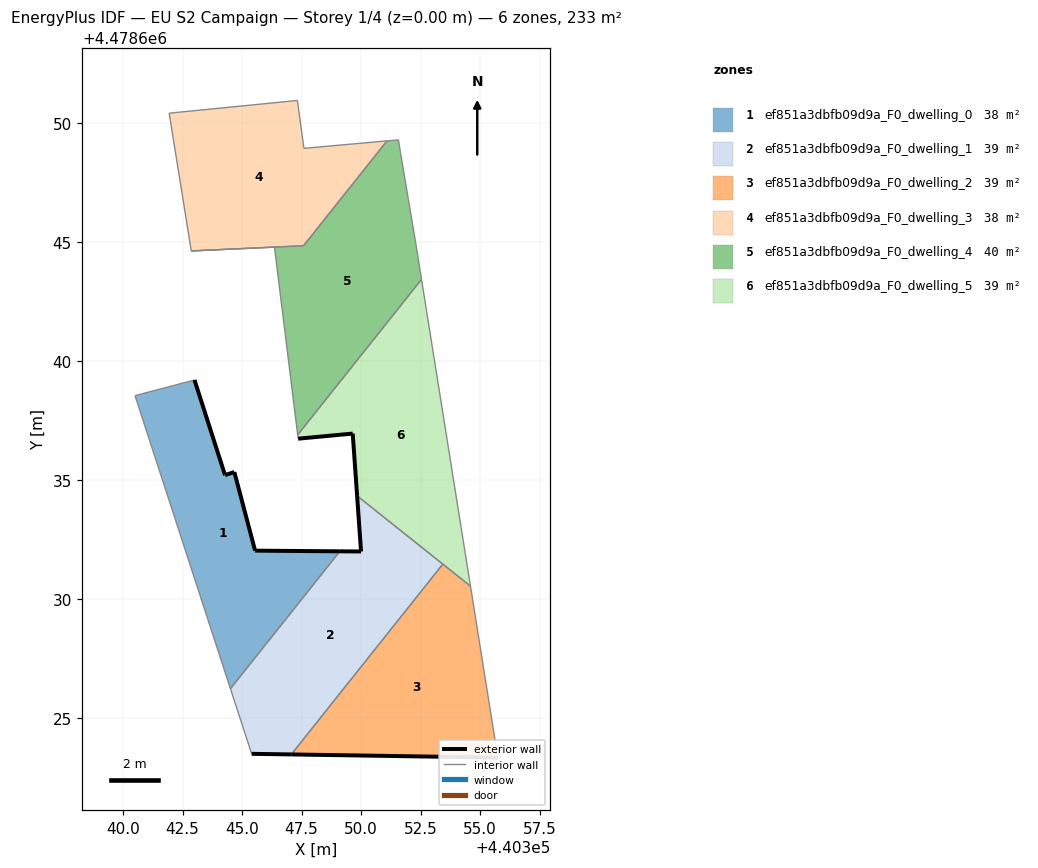
=== STOREY PLAN SPEC (per zone: floor XY polygon, exterior-wall plan segments, windows/doors) ===
zone 1: ef851a3dbfb09d9a_F0_dwelling_0  (38.3 m²)
  floor: (440344.51, 4478626.23) (440349.11, 4478632.00) (440345.55, 4478632.03) (440344.67, 4478635.33) (440344.28, 4478635.20) (440343.00, 4478639.20) (440340.50, 4478638.54)
  exterior wall: (440344.67, 4478635.33) – (440345.55, 4478632.03)  [3.4 m]
  exterior wall: (440345.55, 4478632.03) – (440349.11, 4478632.00)  [3.6 m]
  exterior wall: (440343.00, 4478639.20) – (440344.28, 4478635.20)  [4.2 m]
  exterior wall: (440344.28, 4478635.20) – (440344.67, 4478635.33)  [0.4 m]
  interior walls: 3
zone 2: ef851a3dbfb09d9a_F0_dwelling_1  (39.2 m²)
  floor: (440347.07, 4478623.47) (440353.43, 4478631.46) (440349.83, 4478634.33) (440350.00, 4478631.99) (440349.11, 4478632.00) (440344.51, 4478626.23) (440345.40, 4478623.49)
  exterior wall: (440347.07, 4478623.47) – (440345.40, 4478623.49)  [1.7 m]
  exterior wall: (440349.11, 4478632.00) – (440350.00, 4478631.99)  [0.9 m]
  exterior wall: (440350.00, 4478631.99) – (440349.83, 4478634.33)  [2.3 m]
  interior walls: 4
zone 3: ef851a3dbfb09d9a_F0_dwelling_2  (38.8 m²)
  floor: (440355.74, 4478623.33) (440354.59, 4478630.54) (440353.43, 4478631.46) (440347.07, 4478623.47)
  exterior wall: (440355.74, 4478623.33) – (440347.07, 4478623.47)  [8.7 m]
  interior walls: 3
zone 4: ef851a3dbfb09d9a_F0_dwelling_3  (38.0 m²)
  floor: (440347.58, 4478644.84) (440351.09, 4478649.24) (440347.60, 4478648.93) (440347.32, 4478650.94) (440341.94, 4478650.41) (440342.86, 4478644.62)
  interior walls: 6
zone 5: ef851a3dbfb09d9a_F0_dwelling_4  (39.6 m²)
  floor: (440347.34, 4478636.89) (440352.54, 4478643.43) (440352.30, 4478644.89) (440351.66, 4478648.73) (440351.57, 4478649.29) (440351.09, 4478649.24) (440347.58, 4478644.84) (440342.86, 4478644.62) (440346.36, 4478644.78)
  interior walls: 10
zone 6: ef851a3dbfb09d9a_F0_dwelling_5  (38.8 m²)
  floor: (440354.59, 4478630.54) (440352.54, 4478643.43) (440347.33, 4478636.89) (440347.35, 4478636.73) (440349.65, 4478636.95) (440349.83, 4478634.33)
  exterior wall: (440349.83, 4478634.33) – (440349.65, 4478636.95)  [2.6 m]
  exterior wall: (440349.65, 4478636.95) – (440347.35, 4478636.73)  [2.3 m]
  interior walls: 5

=== DERIVED (storey summary) ===
Building: EU S2 Campaign
Storey: 1 of 4  (floor level z = 0.00 m)
Storey gross floor area: 232.6 m²
Zones on this storey: 6
  - ef851a3dbfb09d9a_F0_dwelling_0: floor 38.3 m²; exterior wall 11.6 m (34.8 m²); WWR 0.0%
  - ef851a3dbfb09d9a_F0_dwelling_1: floor 39.2 m²; exterior wall 4.9 m (14.7 m²); WWR 0.0%
  - ef851a3dbfb09d9a_F0_dwelling_2: floor 38.8 m²; exterior wall 8.7 m (26.0 m²); WWR 0.0%
  - ef851a3dbfb09d9a_F0_dwelling_3: floor 38.0 m²
  - ef851a3dbfb09d9a_F0_dwelling_4: floor 39.6 m²
  - ef851a3dbfb09d9a_F0_dwelling_5: floor 38.8 m²; exterior wall 4.9 m (14.8 m²); WWR 0.0%
Zone adjacency (shared interzone walls):
  - ef851a3dbfb09d9a_F0_dwelling_0 ↔ ef851a3dbfb09d9a_F0_dwelling_1
  - ef851a3dbfb09d9a_F0_dwelling_1 ↔ ef851a3dbfb09d9a_F0_dwelling_2
  - ef851a3dbfb09d9a_F0_dwelling_1 ↔ ef851a3dbfb09d9a_F0_dwelling_5
  - ef851a3dbfb09d9a_F0_dwelling_2 ↔ ef851a3dbfb09d9a_F0_dwelling_5
  - ef851a3dbfb09d9a_F0_dwelling_4 ↔ ef851a3dbfb09d9a_F0_dwelling_5